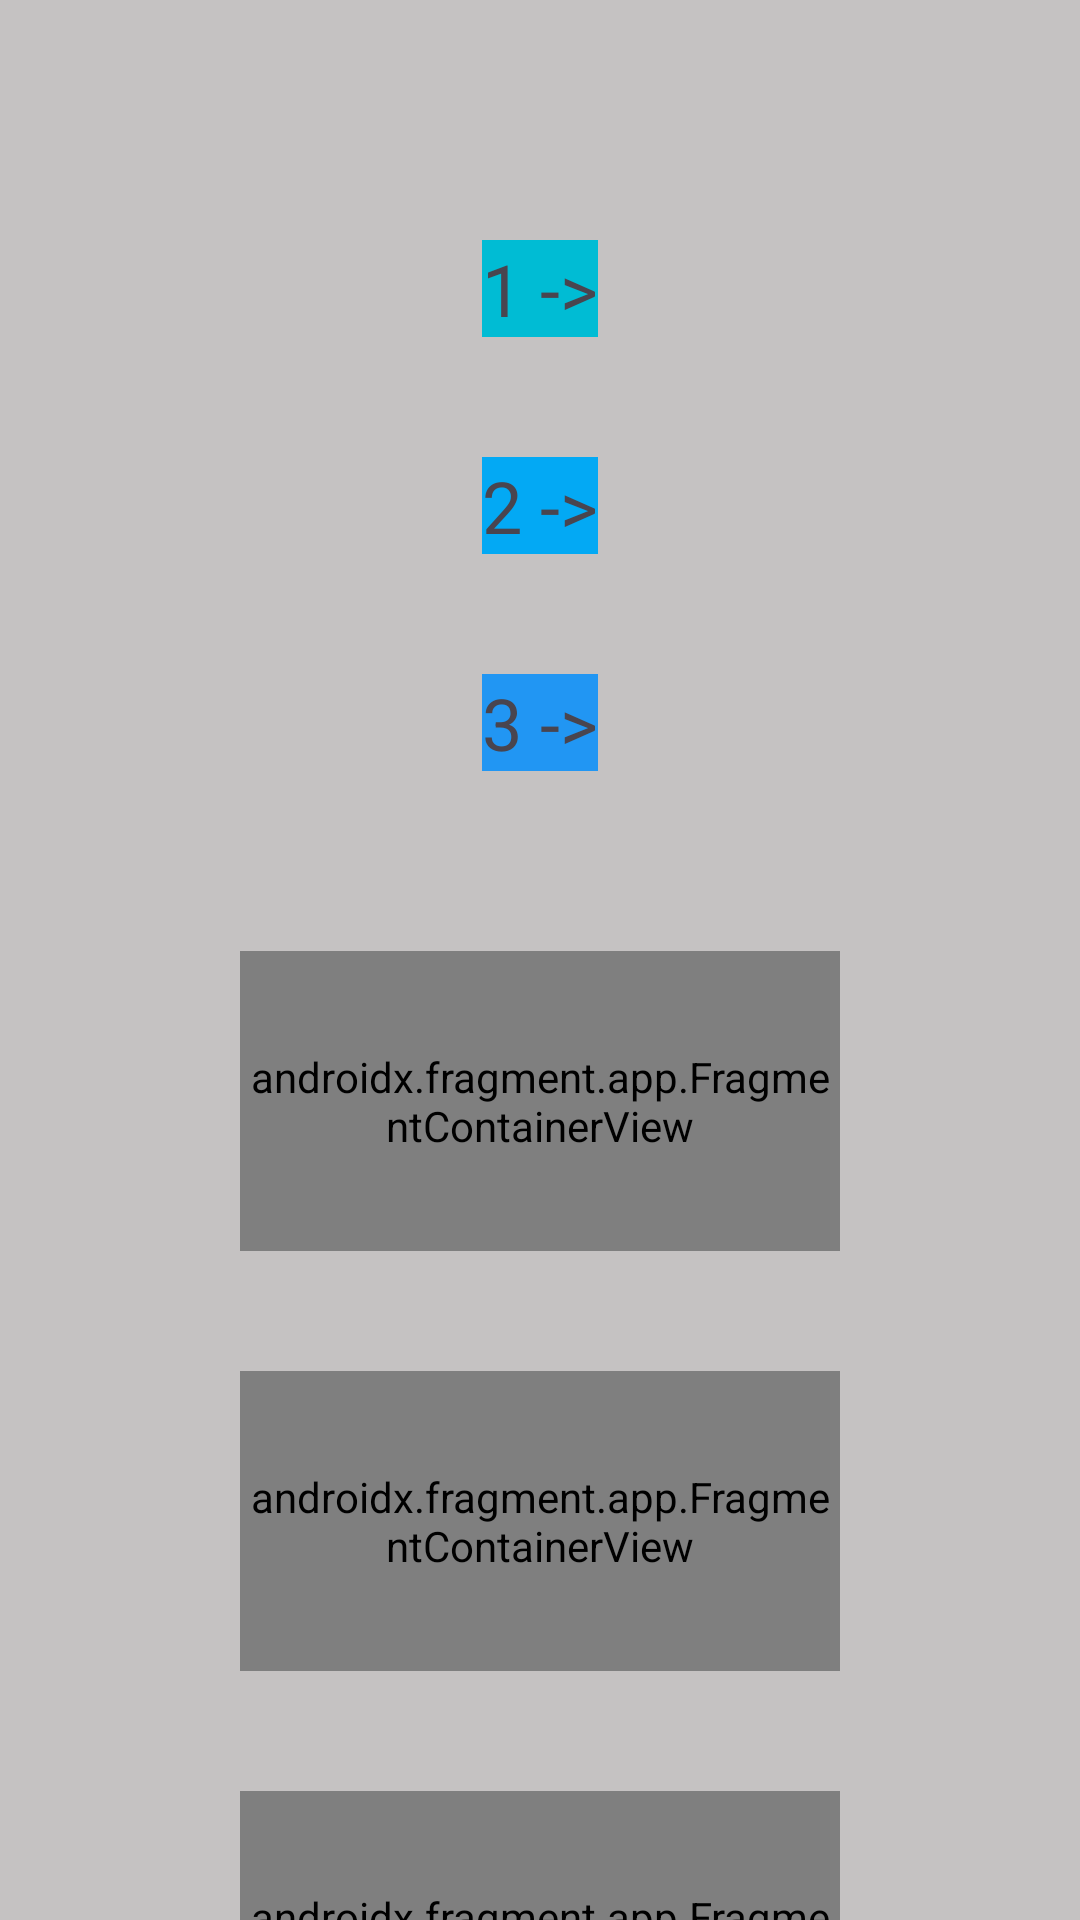

This screen was rendered from an Android layout file. Write that file and the resources it references.
<!-- AndroidManifest.xml: application theme Theme.D_empty_activity -->
<!-- res/layout/activity_ut04a1_contador_activiades.xml -->
<?xml version="1.0" encoding="utf-8"?>
<androidx.constraintlayout.widget.ConstraintLayout xmlns:android="http://schemas.android.com/apk/res/android"
    xmlns:app="http://schemas.android.com/apk/res-auto"
    xmlns:tools="http://schemas.android.com/tools"
    android:layout_width="match_parent"
    android:layout_height="match_parent"
    android:background="#C5C2C2"
    tools:context=".ut04.ut041a_ContadorActividades">

    <androidx.fragment.app.FragmentContainerView
        android:id="@+id/ut041ftv_frgTarea1"
        android:name="com.example.e_colortron.ut04.ut041f_ContadorActividades"
        android:layout_width="200dp"
        android:layout_height="100dp"
        android:layout_marginTop="60dp"
        android:background="#00BCD4"
        app:layout_constraintEnd_toEndOf="@+id/ut041atv_tarea3"
        app:layout_constraintStart_toStartOf="@+id/ut041atv_tarea3"
        app:layout_constraintTop_toBottomOf="@+id/ut041atv_tarea3" />

    <TextView
        android:id="@+id/ut041atv_tarea1"
        android:layout_width="wrap_content"
        android:layout_height="wrap_content"
        android:layout_marginTop="80dp"
        android:background="#00BCD4"
        android:backgroundTint="#00BCD4"
        android:text="1 ->"
        android:textSize="24dp"
        app:layout_constraintEnd_toEndOf="parent"
        app:layout_constraintStart_toStartOf="parent"
        app:layout_constraintTop_toTopOf="parent" />

    <TextView
        android:id="@+id/ut041atv_tarea2"
        android:layout_width="wrap_content"
        android:layout_height="wrap_content"
        android:layout_marginTop="40dp"
        android:background="#03A9F4"
        android:text="2 ->"
        android:textSize="24dp"
        app:layout_constraintEnd_toEndOf="@+id/ut041atv_tarea1"
        app:layout_constraintHorizontal_bias="0.0"
        app:layout_constraintStart_toStartOf="@+id/ut041atv_tarea1"
        app:layout_constraintTop_toBottomOf="@+id/ut041atv_tarea1" />

    <TextView
        android:id="@+id/ut041atv_tarea3"
        android:layout_width="wrap_content"
        android:layout_height="wrap_content"
        android:layout_marginTop="40dp"
        android:background="#2196F3"
        android:text="3 ->"
        android:textSize="24dp"
        app:layout_constraintEnd_toEndOf="@+id/ut041atv_tarea2"
        app:layout_constraintHorizontal_bias="0.0"
        app:layout_constraintStart_toStartOf="@+id/ut041atv_tarea2"
        app:layout_constraintTop_toBottomOf="@+id/ut041atv_tarea2" />

    <androidx.fragment.app.FragmentContainerView
        android:id="@+id/ut041ftv_frgTarea2"
        android:name="com.example.e_colortron.ut04.ut041f_ContadorActividades"
        android:layout_width="200dp"
        android:layout_height="100dp"
        android:layout_marginTop="40dp"
        android:background="#03A9F4"
        app:layout_constraintEnd_toEndOf="@+id/ut041ftv_frgTarea1"
        app:layout_constraintStart_toStartOf="@+id/ut041ftv_frgTarea1"
        app:layout_constraintTop_toBottomOf="@+id/ut041ftv_frgTarea1" />

    <androidx.fragment.app.FragmentContainerView
        android:id="@+id/ut041ftv_frgTarea3"
        android:name="com.example.e_colortron.ut04.ut041f_ContadorActividades"
        android:layout_width="200dp"
        android:layout_height="100dp"
        android:layout_marginTop="40dp"
        android:background="#2196F3"
        app:layout_constraintEnd_toEndOf="@+id/ut041ftv_frgTarea2"
        app:layout_constraintStart_toStartOf="@+id/ut041ftv_frgTarea2"
        app:layout_constraintTop_toBottomOf="@+id/ut041ftv_frgTarea2" />
</androidx.constraintlayout.widget.ConstraintLayout>
<!-- resources referenced by this layout -->
<resources>
  <style name="Theme.D_empty_activity" parent="Base.Theme.D_empty_activity" />
  <style name="Base.Theme.D_empty_activity" parent="Theme.Material3.DayNight.NoActionBar">
          
          
      </style>
</resources>
